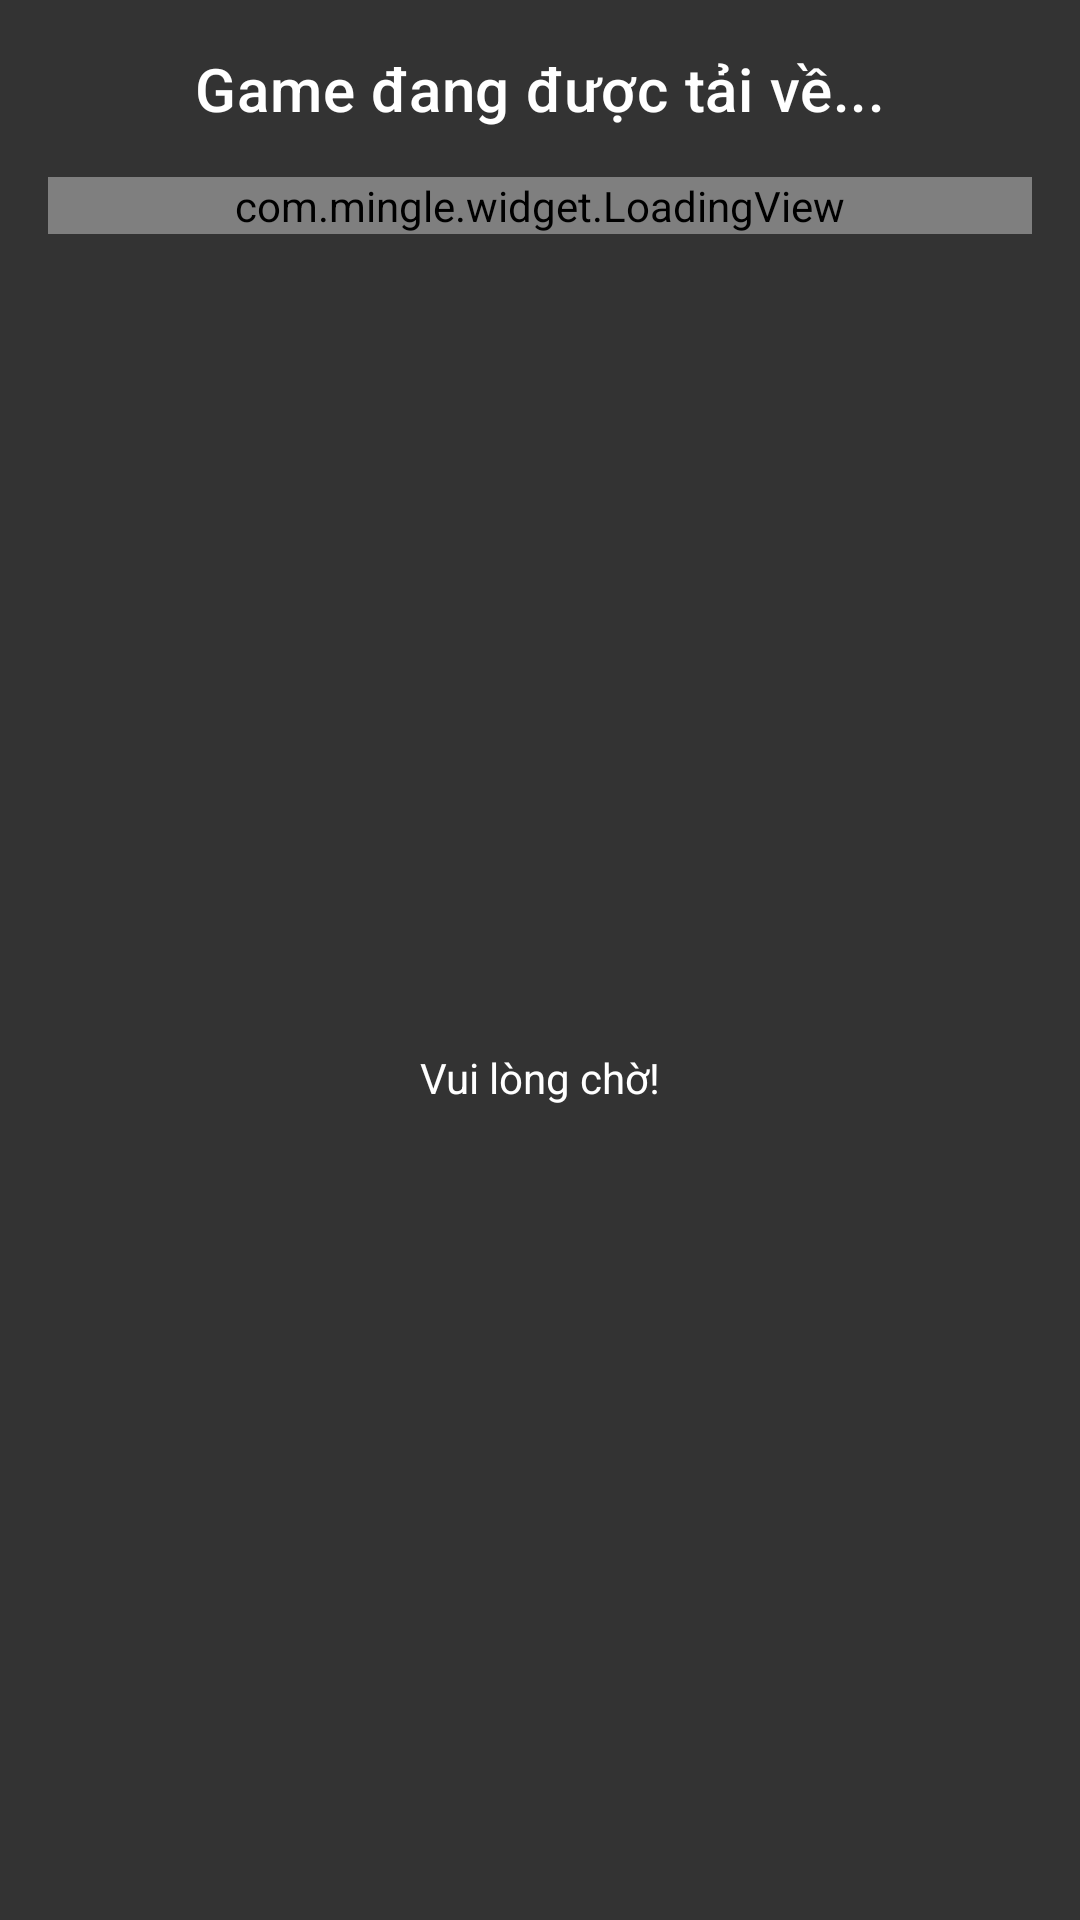

Produce the Android XML layout that renders to this screen, including the resource entries it uses.
<!-- AndroidManifest.xml: application theme Theme.ApplicationForCustomer -->
<!-- res/layout/dialog_download.xml -->
<?xml version="1.0" encoding="utf-8"?>
<layout xmlns:android="http://schemas.android.com/apk/res/android"
    xmlns:app="http://schemas.android.com/apk/res-auto">

    <data>

        <variable
            name="duration"
            type="Integer" />
    </data>

    <androidx.constraintlayout.widget.ConstraintLayout
        android:layout_width="wrap_content"
        android:layout_height="wrap_content"
        android:background="#C000">

        <TextView
            android:id="@+id/textView7"
            style="@style/TextAppearance.MaterialComponents.Headline6"
            android:layout_width="wrap_content"
            android:layout_height="wrap_content"
            android:layout_margin="16dp"
            android:text="Game đang được tải về..."
            android:textColor="@color/white"
            app:layout_constraintEnd_toEndOf="parent"
            app:layout_constraintStart_toStartOf="parent"
            app:layout_constraintTop_toTopOf="parent" />

        <com.mingle.widget.LoadingView
            android:id="@+id/download"
            android:layout_width="0dp"
            android:layout_height="wrap_content"
            android:layout_marginStart="16dp"
            android:layout_marginTop="16dp"
            android:layout_marginEnd="16dp"
            style="@style/Widget.AppCompat.ProgressBar.Horizontal"
            app:layout_constraintEnd_toEndOf="parent"
            app:layout_constraintStart_toStartOf="parent"
            app:layout_constraintTop_toBottomOf="@+id/textView7" />

        <TextView
            android:id="@+id/txt_progress"
            android:layout_width="wrap_content"
            android:layout_height="wrap_content"
            android:layout_marginTop="16dp"
            android:layout_marginBottom="16dp"
            android:text="Vui lòng chờ!"
            android:textColor="@color/white"
            app:layout_constraintBottom_toBottomOf="parent"
            app:layout_constraintEnd_toEndOf="@+id/download"
            app:layout_constraintStart_toStartOf="@+id/download"
            app:layout_constraintTop_toBottomOf="@+id/download" />
    </androidx.constraintlayout.widget.ConstraintLayout>
</layout>
<!-- resources referenced by this layout -->
<resources>
  <style name="Theme.ApplicationForCustomer" parent="Theme.MaterialComponents.DayNight.NoActionBar">
          
          <item name="colorPrimary">@color/purple_500</item>
          <item name="colorPrimaryVariant">#80BD3C</item>
          <item name="colorOnPrimary">@color/white</item>
          
          <item name="colorSecondary">@color/teal_200</item>
          <item name="colorSecondaryVariant">@color/teal_700</item>
          <item name="colorOnSecondary">@color/black</item>
          
          <item name="android:statusBarColor" tools:targetApi="l">?attr/colorPrimaryVariant</item>
          <item name="fontFamily">@font/times</item>
          
      </style>
  <!-- not gathered from this repository: default colours our renderer supplied (Android Studio template values) -->
  <color name="purple_500">#FF6200EE</color>
  <color name="teal_200">#FF03DAC5</color>
  <color name="teal_700">#FF018786</color>
  <color name="black">#FF000000</color>
  <color name="white">#FFFFFFFF</color>
</resources>
